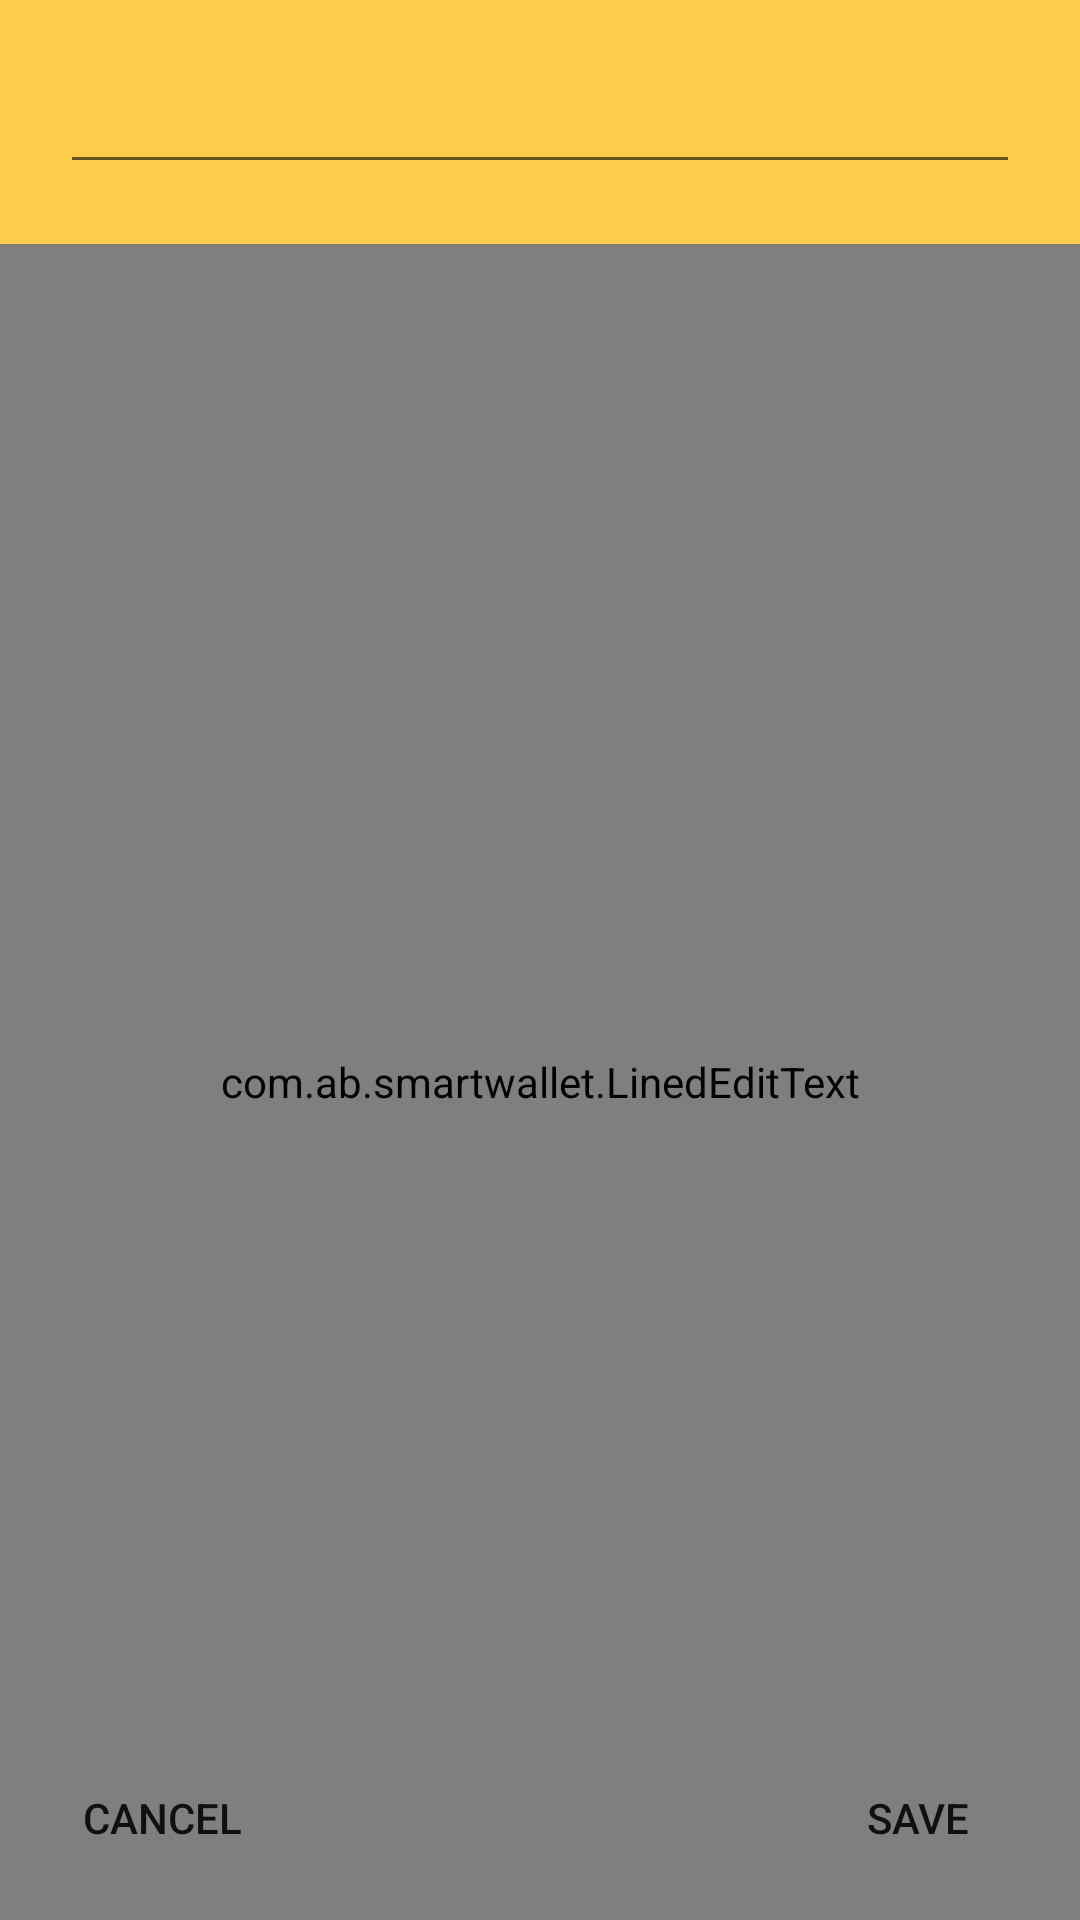

This screen was rendered from an Android layout file. Write that file and the resources it references.
<!-- AndroidManifest.xml: application theme AppTheme -->
<!-- res/layout/note_layout.xml -->
<?xml version="1.0" encoding="utf-8"?>
<RelativeLayout
                xmlns:android="http://schemas.android.com/apk/res/android"
                android:layout_width="match_parent"
                android:background="#ffffcc4b"
                android:layout_height="match_parent">



    <EditText
        android:layout_width="match_parent"
        android:layout_height="wrap_content"
        android:id="@+id/title"
        android:focusable="true"
        android:maxLines="1"
        android:maxHeight="1dp"
        android:singleLine="true"
        android:layout_marginBottom="5dp"
        android:layout_marginLeft="10dp"
        android:layout_marginRight="10dp"
        android:layout_margin="20dp"
        />

    <com.ab.smartwallet.LinedEditText
        android:id="@+id/note"
        android:layout_width="match_parent"
        android:layout_height="match_parent"
        android:text=""
        android:background="#ffffcc4b"
        android:layout_below="@+id/title"
        android:gravity="top|left"
        android:singleLine="false"
        />



    <Button
        android:layout_width="wrap_content"
        android:layout_height="wrap_content"
        android:text="Save"
        android:layout_alignParentBottom="true"
        android:layout_alignParentRight="true"
        android:id="@+id/save"
        android:background="@color/md_green_400"
        android:layout_margin="10dp"

        />

    <Button
        android:layout_width="wrap_content"
        android:layout_height="wrap_content"
        android:text="Cancel"
        android:layout_alignParentBottom="true"
        android:layout_alignParentLeft="true"
        android:id="@+id/cancel"
        android:background="@color/md_red_400"
        android:layout_margin="10dp"
        />

</RelativeLayout>
<!-- resources referenced by this layout -->
<resources>
  <style name="AppTheme" parent="Theme.AppCompat.Light.NoActionBar">
          
          <item name="colorPrimary">@color/colorPrimary</item>
          <item name="colorPrimaryDark">@color/colorPrimaryDark</item>
          <item name="colorAccent">@color/colorAccent</item>
      </style>
  <color name="colorPrimary">#3F51B5</color>
  <color name="colorPrimaryDark">#00796b</color>
  <color name="colorAccent">#FF4081</color>
</resources>
